Run: headless pygame with SDL's dummy video driver; simulated clock (each Clock.tick advances the game by its frame time, no real sleeping); random seed 0; keys injected as events and as key.get_pressed() state; no mouse input.
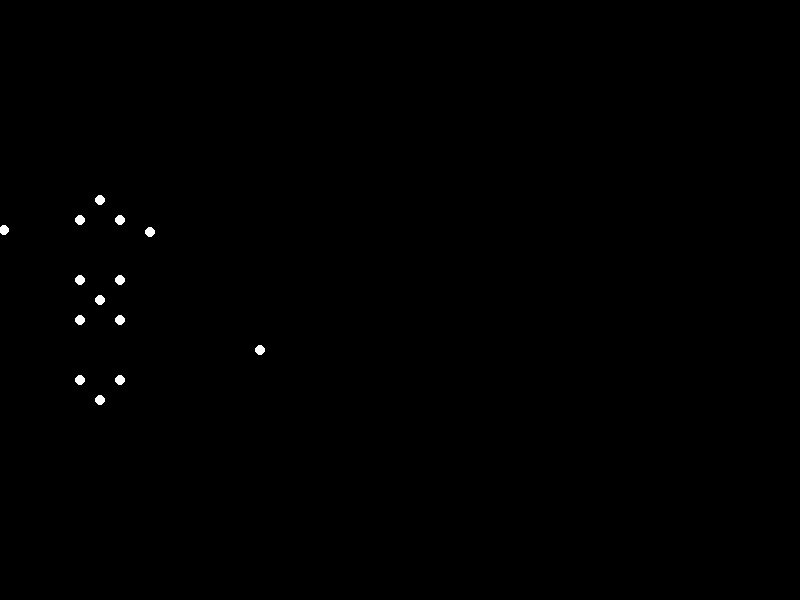
Frame 1 of 4 · flips 1–60 · no input
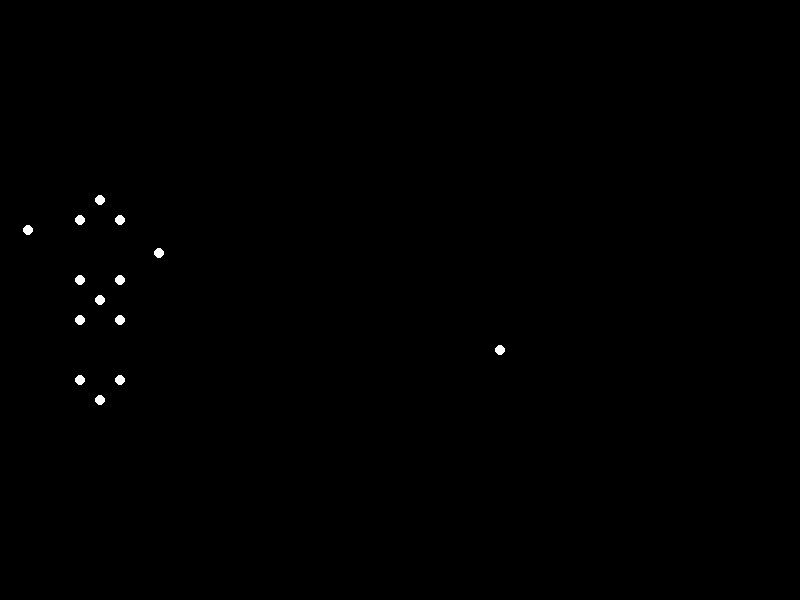
Frame 2 of 4 · flips 61–180 · tapped SPACE, RETURN · held RIGHT (→), D
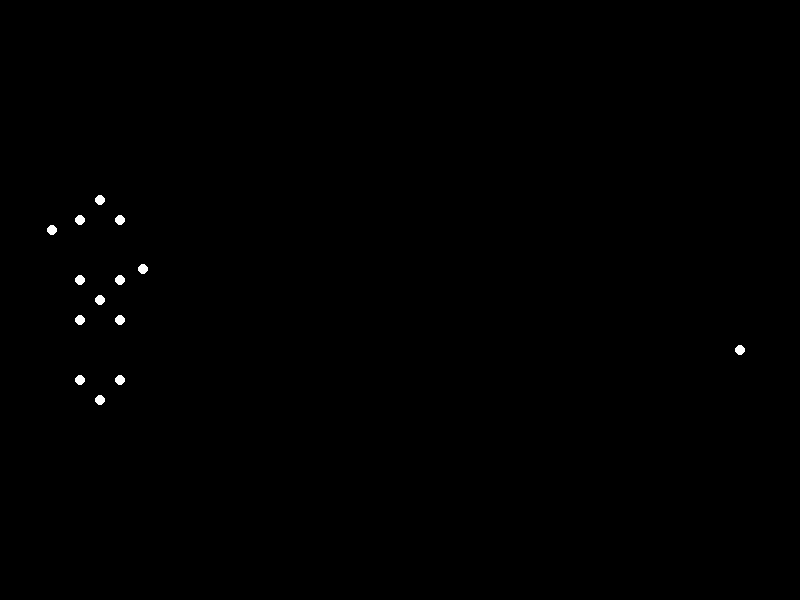
Frame 3 of 4 · flips 181–300 · held DOWN (↓), S
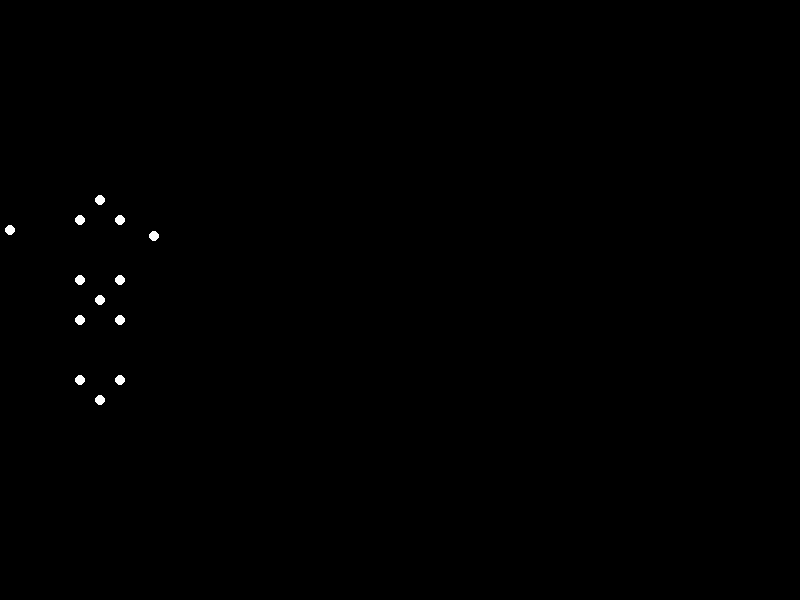
Frame 4 of 4 · flips 301–420 · held LEFT (←), A, UP (↑), W

The pygame program that drew these frames:


import pygame
import math

# Initialize Pygame
pygame.init()

# Set up display variables
WIDTH, HEIGHT = 800, 600
BACKGROUND_COLOR = (0, 0, 0)
POINT_LIGHT_COLOR = (255, 255, 255)
NUM_POINT_LIGHTS = 15

# Set up point light positions and velocities
point_lights = [
    {"x": 100, "y": 200, "vx": 0, "vy": 0},  # head
    {"x": 120, "y": 220, "vx": 0, "vy": 0},  # right shoulder
    {"x": 80, "y": 220, "vx": 0, "vy": 0},  # left shoulder
    {"x": 140, "y": 250, "vx": 2, "vy": 0},  # right arm
    {"x": 60, "y": 250, "vx": -2, "vy": 0},  # left arm
    {"x": 120, "y": 280, "vx": 0, "vy": 0},  # right hand
    {"x": 80, "y": 280, "vx": 0, "vy": 0},  # left hand
    {"x": 100, "y": 300, "vx": 0, "vy": 0},  # torso
    {"x": 120, "y": 320, "vx": 0, "vy": 0},  # right hip
    {"x": 80, "y": 320, "vx": 0, "vy": 0},  # left hip
    {"x": 140, "y": 350, "vx": 2, "vy": 0},  # right leg
    {"x": 60, "y": 350, "vx": -2, "vy": 0},  # left leg
    {"x": 120, "y": 380, "vx": 0, "vy": 0},  # right foot
    {"x": 80, "y": 380, "vx": 0, "vy": 0},  # left foot
    {"x": 100, "y": 400, "vx": 0, "vy": 0}  # heavy weight
]

# Set up animation variables
waving_arm = "right"
waving_angle = 0

# Create display surface
screen = pygame.display.set_mode((WIDTH, HEIGHT))

# Main animation loop
running = True
while running:
    for event in pygame.event.get():
        if event.type == pygame.QUIT:
            running = False

    # Move point lights
    for point_light in point_lights:
        point_light["x"] += point_light["vx"]
        point_light["y"] += point_light["vy"]

    # Update waving arm position
    if waving_arm == "right":
        point_lights[3]["x"] = 140 + math.sin(waving_angle) * 20
        point_lights[3]["y"] = 250 + math.cos(waving_angle) * 20
        waving_angle += 0.1
        if waving_angle > math.pi:
            waving_arm = "left"
    else:
        point_lights[4]["x"] = 60 + math.sin(waving_angle) * 20
        point_lights[4]["y"] = 250 + math.cos(waving_angle) * 20
        waving_angle += 0.1
        if waving_angle > math.pi:
            waving_arm = "right"
            waving_angle = 0

    # Draw everything
    screen.fill(BACKGROUND_COLOR)
    for point_light in point_lights:
        pygame.draw.circle(screen, POINT_LIGHT_COLOR, (int(point_light["x"]), int(point_light["y"])), 5)

    # Update display
    pygame.display.flip()
    pygame.time.Clock().tick(60)

# Quit Pygame
pygame.quit()
